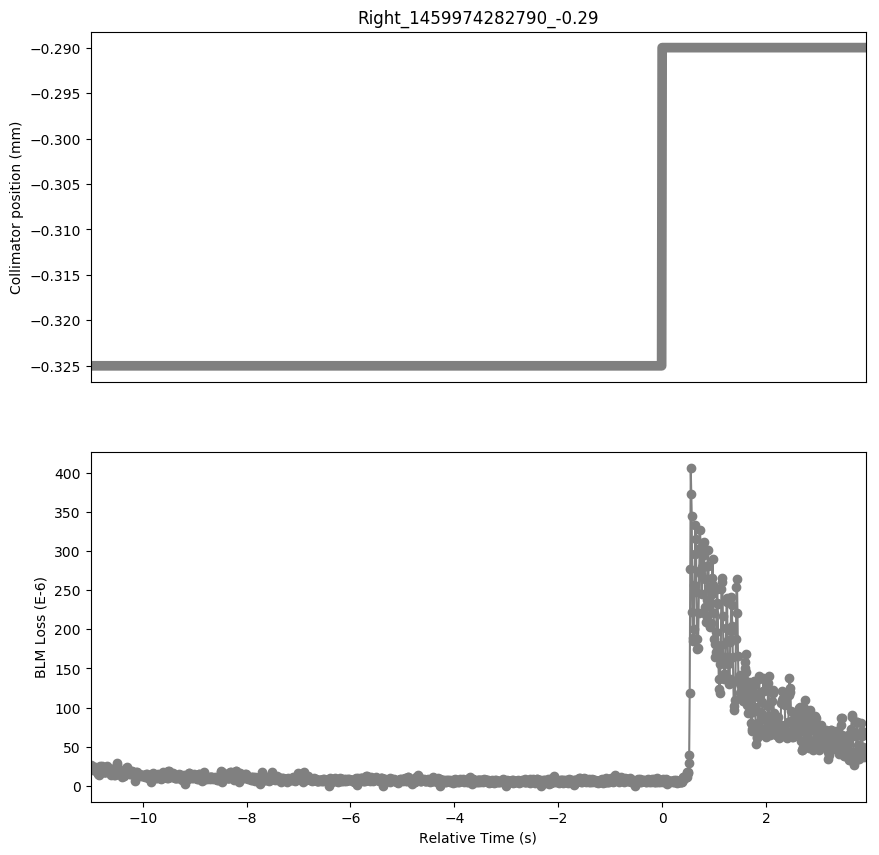

The table this chart was drawn from, first rows:
Timestamp, position, BLMTI.04L7.B1E10_TCSG.B4L7.B1
1459974271790, -0.325, 2.3168000000000002e-05
1459974271800, -0.325, 2.6064e-05
1459974271810, -0.325, 2.1358e-05
1459974271820, -0.325, 2.2805999999999998e-05
1459974271830, -0.325, 2.0634e-05
1459974271840, -0.325, 2.0996e-05
1459974271850, -0.325, 2.353e-05
1459974271860, -0.325, 2.2082e-05
1459974271870, -0.325, 2.4616e-05
1459974271880, -0.325, 2.172e-05
1459974271890, -0.325, 2.2444e-05
1459974271900, -0.325, 1.8824e-05
1459974271910, -0.325, 1.8824e-05
1459974271920, -0.325, 1.629e-05
1459974271930, -0.325, 1.4842000000000001e-05
1459974271940, -0.325, 1.4118e-05
1459974271950, -0.325, 1.8100000000000003e-05
1459974271960, -0.325, 2.0996e-05
1459974271970, -0.325, 2.5702e-05
1459974271980, -0.325, 1.8100000000000003e-05
1459974271990, -0.325, 2.4254000000000002e-05
1459974272000, -0.325, 2.4978e-05
1459974272010, -0.325, 2.2082e-05
1459974272020, -0.325, 2.0634e-05
1459974272030, -0.325, 1.991e-05
1459974272040, -0.325, 1.8100000000000003e-05
1459974272050, -0.325, 1.8100000000000003e-05
1459974272060, -0.325, 1.7738e-05
1459974272070, -0.325, 1.7738e-05
1459974272080, -0.325, 1.8100000000000003e-05
1459974272090, -0.325, 2.3168000000000002e-05
1459974272100, -0.325, 2.4978e-05
1459974272110, -0.325, 2.4616e-05
1459974272120, -0.325, 2.0272000000000002e-05
1459974272130, -0.325, 1.991e-05
1459974272140, -0.325, 1.7375999999999998e-05
1459974272150, -0.325, 1.7738e-05
1459974272160, -0.325, 1.7375999999999998e-05
1459974272170, -0.325, 1.9548e-05
1459974272180, -0.325, 1.3755999999999998e-05
1459974272190, -0.325, 2.2082e-05
1459974272200, -0.325, 2.0634e-05
1459974272210, -0.325, 1.991e-05
1459974272220, -0.325, 1.7738e-05
1459974272230, -0.325, 1.629e-05
1459974272240, -0.325, 1.4118e-05
1459974272250, -0.325, 1.4118e-05
1459974272260, -0.325, 1.4842000000000001e-05
1459974272270, -0.325, 1.6652e-05
1459974272280, -0.325, 2.4254000000000002e-05
1459974272290, -0.325, 2.896e-05
1459974272300, -0.325, 2.6426e-05
1459974272310, -0.325, 2.1358e-05
1459974272320, -0.325, 1.7014e-05
1459974272330, -0.325, 1.6652e-05
1459974272340, -0.325, 1.5566e-05
1459974272350, -0.325, 1.6652e-05
1459974272360, -0.325, 1.4842000000000001e-05
1459974272370, -0.325, 1.7375999999999998e-05
1459974272380, -0.325, 1.8100000000000003e-05
... 1,433 more rows
